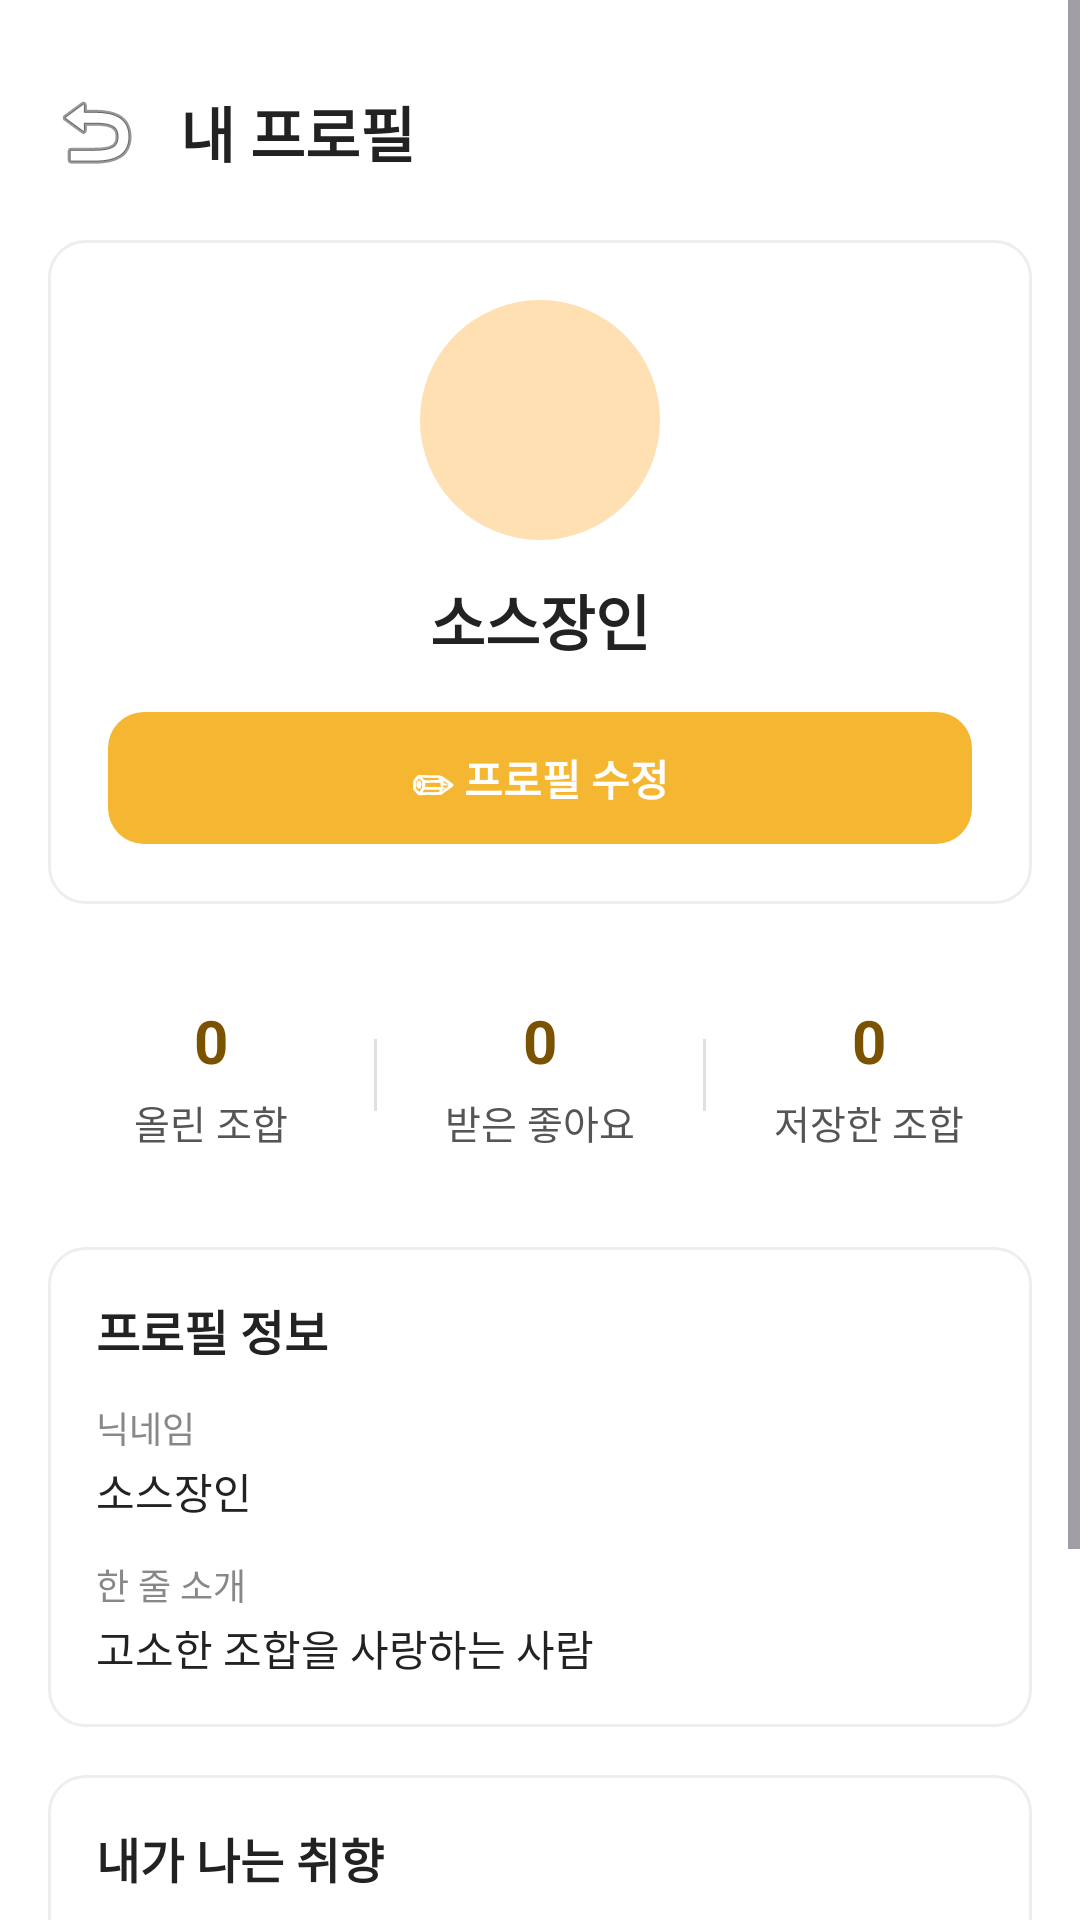

Write the Android layout XML for this screen, with the resource values it uses.
<!-- AndroidManifest.xml: application theme Theme.MP_Customer -->
<!-- res/layout/activity_profile.xml -->
<?xml version="1.0" encoding="utf-8"?>
<ScrollView xmlns:android="http://schemas.android.com/apk/res/android"
    xmlns:app="http://schemas.android.com/apk/res-auto"
    xmlns:tools="http://schemas.android.com/tools"
    android:id="@+id/main"
    android:layout_width="match_parent"
    android:layout_height="match_parent"
    android:background="#FFFFFF"
    android:fillViewport="true"
    tools:ignore="HardcodedText"
    tools:context=".ProfileActivity">

    <LinearLayout
        android:layout_width="match_parent"
        android:layout_height="wrap_content"
        android:orientation="vertical"
        android:padding="16dp">

        
        <TextView
            android:id="@+id/btnBack"
            android:layout_width="wrap_content"
            android:layout_height="wrap_content"
            android:drawableStart="@android:drawable/ic_menu_revert"
            android:drawablePadding="12dp"
            android:gravity="center_vertical"
            android:paddingVertical="12dp"
            android:text="내 프로필"
            android:textColor="#222222"
            android:textSize="20sp"
            android:textStyle="bold" />

        
        <LinearLayout
            android:layout_width="match_parent"
            android:layout_height="wrap_content"
            android:layout_marginTop="8dp"
            android:background="@drawable/bg_card_round"
            android:gravity="center_horizontal"
            android:orientation="vertical"
            android:padding="20dp">

            <ImageView
                android:layout_width="80dp"
                android:layout_height="80dp"
                android:contentDescription="프로필 이미지"
                android:src="@drawable/img_avatar_sample" />

            <TextView
                android:id="@+id/tvProfileNickname"
                android:layout_width="wrap_content"
                android:layout_height="wrap_content"
                android:layout_marginTop="12dp"
                android:text="소스장인"
                android:textColor="#222222"
                android:textSize="20sp"
                android:textStyle="bold" />

            <androidx.appcompat.widget.AppCompatButton
                android:id="@+id/btnEditProfileFull"
                android:layout_width="match_parent"
                android:layout_height="44dp"
                android:layout_marginTop="16dp"
                android:background="@drawable/bg_button_yellow"
                android:elevation="0dp"
                android:stateListAnimator="@null"
                android:text="✏ 프로필 수정"
                android:textColor="#FFFFFF"
                android:textSize="14sp"
                android:textStyle="bold" />
        </LinearLayout>

        
        <LinearLayout
            android:layout_width="match_parent"
            android:layout_height="wrap_content"
            android:layout_marginTop="16dp"
            android:background="@drawable/bg_stats_box"
            android:orientation="horizontal"
            android:paddingVertical="16dp">

            <LinearLayout
                android:layout_width="0dp"
                android:layout_height="wrap_content"
                android:layout_weight="1"
                android:gravity="center"
                android:orientation="vertical">

                <TextView
                    android:id="@+id/tvProfileCountPost"
                    android:layout_width="wrap_content"
                    android:layout_height="wrap_content"
                    android:text="0"
                    android:textColor="#7A5200"
                    android:textSize="20sp"
                    android:textStyle="bold" />

                <TextView
                    android:layout_width="wrap_content"
                    android:layout_height="wrap_content"
                    android:layout_marginTop="4dp"
                    android:text="올린 조합"
                    android:textColor="#555555"
                    android:textSize="13sp" />
            </LinearLayout>

            <View
                android:layout_width="1dp"
                android:layout_height="24dp"
                android:layout_gravity="center"
                android:background="#E0E0E0" />

            <LinearLayout
                android:layout_width="0dp"
                android:layout_height="wrap_content"
                android:layout_weight="1"
                android:gravity="center"
                android:orientation="vertical">

                <TextView
                    android:id="@+id/tvProfileCountLike"
                    android:layout_width="wrap_content"
                    android:layout_height="wrap_content"
                    android:text="0"
                    android:textColor="#7A5200"
                    android:textSize="20sp"
                    android:textStyle="bold" />

                <TextView
                    android:layout_width="wrap_content"
                    android:layout_height="wrap_content"
                    android:layout_marginTop="4dp"
                    android:text="받은 좋아요"
                    android:textColor="#555555"
                    android:textSize="13sp" />
            </LinearLayout>

            <View
                android:layout_width="1dp"
                android:layout_height="24dp"
                android:layout_gravity="center"
                android:background="#E0E0E0" />

            <LinearLayout
                android:layout_width="0dp"
                android:layout_height="wrap_content"
                android:layout_weight="1"
                android:gravity="center"
                android:orientation="vertical">

                <TextView
                    android:id="@+id/tvProfileCountSave"
                    android:layout_width="wrap_content"
                    android:layout_height="wrap_content"
                    android:text="0"
                    android:textColor="#7A5200"
                    android:textSize="20sp"
                    android:textStyle="bold" />

                <TextView
                    android:layout_width="wrap_content"
                    android:layout_height="wrap_content"
                    android:layout_marginTop="4dp"
                    android:text="저장한 조합"
                    android:textColor="#555555"
                    android:textSize="13sp" />
            </LinearLayout>
        </LinearLayout>

        
        <LinearLayout
            android:layout_width="match_parent"
            android:layout_height="wrap_content"
            android:layout_marginTop="16dp"
            android:background="@drawable/bg_card_round"
            android:orientation="vertical"
            android:padding="16dp">

            <TextView
                android:layout_width="wrap_content"
                android:layout_height="wrap_content"
                android:text="프로필 정보"
                android:textColor="#222222"
                android:textSize="16sp"
                android:textStyle="bold" />

            <TextView
                android:layout_width="wrap_content"
                android:layout_height="wrap_content"
                android:layout_marginTop="12dp"
                android:text="닉네임"
                android:textColor="#888888"
                android:textSize="12sp" />

            <TextView
                android:id="@+id/tvProfileNicknameInfo"
                android:layout_width="wrap_content"
                android:layout_height="wrap_content"
                android:layout_marginTop="2dp"
                android:text="소스장인"
                android:textColor="#222222"
                android:textSize="14sp" />

            <TextView
                android:layout_width="wrap_content"
                android:layout_height="wrap_content"
                android:layout_marginTop="12dp"
                android:text="한 줄 소개"
                android:textColor="#888888"
                android:textSize="12sp" />

            <TextView
                android:id="@+id/tvProfileIntro"
                android:layout_width="wrap_content"
                android:layout_height="wrap_content"
                android:layout_marginTop="2dp"
                android:text="고소한 조합을 사랑하는 사람"
                android:textColor="#222222"
                android:textSize="14sp" />
        </LinearLayout>

        
        <LinearLayout
            android:layout_width="match_parent"
            android:layout_height="wrap_content"
            android:layout_marginTop="16dp"
            android:background="@drawable/bg_card_round"
            android:orientation="vertical"
            android:padding="16dp">

            <TextView
                android:layout_width="wrap_content"
                android:layout_height="wrap_content"
                android:text="내가 나는 취향"
                android:textColor="#222222"
                android:textSize="16sp"
                android:textStyle="bold" />

            <LinearLayout
                android:layout_width="wrap_content"
                android:layout_height="wrap_content"
                android:layout_marginTop="12dp"
                android:orientation="horizontal">

                <TextView
                    android:id="@+id/tvTaste1"
                    android:layout_width="wrap_content"
                    android:layout_height="wrap_content"
                    android:background="@drawable/bg_chip_selected"
                    android:paddingHorizontal="12dp"
                    android:paddingVertical="6dp"
                    android:text="고소한 맛"
                    android:textColor="#7A5200"
                    android:textSize="12sp" />

                <TextView
                    android:id="@+id/tvTaste2"
                    android:layout_width="wrap_content"
                    android:layout_height="wrap_content"
                    android:layout_marginStart="8dp"
                    android:background="@drawable/bg_chip_selected"
                    android:paddingHorizontal="12dp"
                    android:paddingVertical="6dp"
                    android:text="매콤한 맛"
                    android:textColor="#7A5200"
                    android:textSize="12sp" />

                <TextView
                    android:id="@+id/tvTaste3"
                    android:layout_width="wrap_content"
                    android:layout_height="wrap_content"
                    android:layout_marginStart="8dp"
                    android:background="@drawable/bg_chip_selected"
                    android:paddingHorizontal="12dp"
                    android:paddingVertical="6dp"
                    android:text="달달한 맛"
                    android:textColor="#7A5200"
                    android:textSize="12sp" />
            </LinearLayout>
        </LinearLayout>

        
        <TextView
            android:id="@+id/btnMyPosts"
            android:layout_width="match_parent"
            android:layout_height="wrap_content"
            android:layout_marginTop="16dp"
            android:layout_marginBottom="20dp"
            android:background="@drawable/bg_card_round"
            android:padding="16dp"
            android:text="내가 올린 조합 보기   >"
            android:textColor="#222222"
            android:textSize="14sp" />

    </LinearLayout>
</ScrollView>
<!-- resources referenced by this layout -->
<resources>
  <!-- drawable bg_button_yellow (drawable) -->
  <?xml version="1.0" encoding="utf-8"?>
  <shape xmlns:android="http://schemas.android.com/apk/res/android"
      android:shape="rectangle">
      <solid android:color="#F5B731" />
      <corners android:radius="12dp" />
  </shape>
  <!-- drawable bg_card_round (drawable) -->
  <?xml version="1.0" encoding="utf-8"?>
  <shape xmlns:android="http://schemas.android.com/apk/res/android"
      android:shape="rectangle">
      <solid android:color="#FFFFFF" />
      <stroke
          android:width="1dp"
          android:color="#EEEEEE" />
      <corners android:radius="12dp" />
  </shape>
  <!-- drawable bg_chip_selected (drawable) -->
  <?xml version="1.0" encoding="utf-8"?>
  <shape xmlns:android="http://schemas.android.com/apk/res/android" android:shape="rectangle">
      <solid android:color="#FBF1D6" />
      <stroke android:width="1dp" android:color="#E5BC58" />
      <corners android:radius="20dp" />
  </shape>
  <!-- drawable img_avatar_sample (drawable) -->
  <?xml version="1.0" encoding="utf-8"?>
  <shape xmlns:android="http://schemas.android.com/apk/res/android"
      android:shape="oval">
      <solid android:color="#FFE0B2" />
      <size
          android:width="80dp"
          android:height="80dp" />
  </shape>
  <style name="Theme.MP_Customer" parent="Base.Theme.MP_Customer" />
  <style name="Base.Theme.MP_Customer" parent="Theme.Material3.DayNight.NoActionBar">
          
          
      </style>
</resources>
